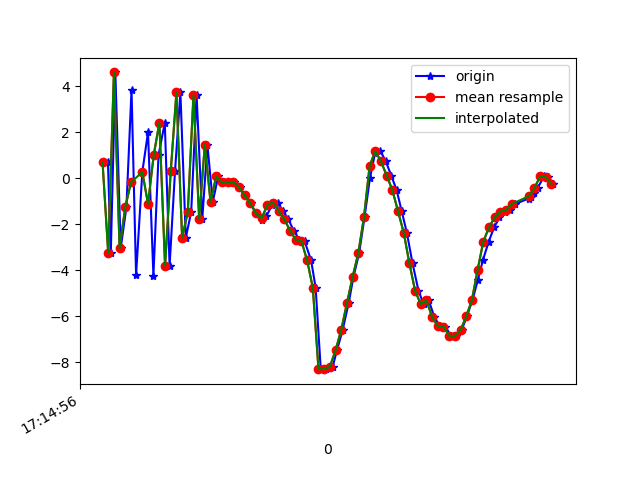

Source data for this figure (header and first rows):
1618852496579, 1548192421850090, 0.6877055, -0.5427133, 7.6480217
1618852496589, 1548192441080860, -3.271, -0.9291, -6.852
1618852496605, 1548192460311630, 4.598, 0.8312, 1.252
1618852496624, 1548192479542400, -3.042, -0.286, 4.648
1618852496644, 1548192498773170, -1.262, 0.4462, -7.989
1618852496662, 1548192518003940, 3.841, 1.056, 5.602
1618852496678, 1548192537234710, -4.215, -0.0471, 1.277
1618852496700, 1548192556465480, 0.2683, 1.112, -6.623
1618852496720, 1548192575696250, 1.998, 1.411, 7.042
1618852496739, 1548192594927020, -4.237, 0.1657, 0.5907
1618852496757, 1548192614157790, 0.9943, 1.267, -6.199
1618852496779, 1548192633388560, 2.41, 1.687, 7.193
1618852496796, 1548192652619330, -3.81, 0.5723, 1.449
1618852496815, 1548192671850100, 0.2893, 1.172, -6.613
1618852496834, 1548192691080870, 3.725, 1.875, 6.021
1618852496853, 1548192710311640, -2.588, 0.7579, 4.159
1618852496872, 1548192729542410, -1.48, 0.9724, -6.608
1618852496891, 1548192748773180, 3.61, 1.975, 3.13
1618852496911, 1548192768003950, -1.775, 1.257, 7.726
1618852496929, 1548192787234720, 1.451, 1.517, 4.886
1618852496948, 1548192806465490, -1.031, 0.4894, -0.6217
1618852496967, 1548192825696260, 0.07339, 1.441, 1.295
1618852496986, 1548192844927030, -0.1858, 1.973, 0.6945
1618852497003, 1548192864157800, -0.176, 2.149, 0.4177
1618852497023, 1548192883388570, -0.1627, 2.372, 0.0565
1618852497043, 1548192902619340, -0.3933, 2.764, -0.4689
1618852497062, 1548192921850110, -0.7507, 3.134, -1.183
1618852497081, 1548192941080880, -1.104, 2.709, -2.255
1618852497101, 1548192960311650, -1.53, 2.521, -3.153
1618852497120, 1548192979542420, -1.838, 3.685, -4.31
1618852497137, 1548192998773190, -1.646, 5.045, -5.532
1618852497157, 1548193018003960, -1.168, 5.379, -5.807
1618852497176, 1548193037234730, -1.062, 4.696, -5.765
1618852497196, 1548193056465500, -1.437, 3.743, -5.551
1618852497214, 1548193075696270, -1.794, 2.775, -4.926
1618852497233, 1548193094927040, -2.284, 1.864, -5.177
1618852497253, 1548193114157810, -2.682, 1.171, -4.73
1618852497271, 1548193133388580, -2.738, 0.3258, -4.407
1618852497294, 1548193152619350, -3.577, -0.8741, -2.324
1618852497310, 1548193171850120, -4.766, -0.9201, -0.9428
1618852497328, 1548193191080890, -8.311, 0.4034, -0.9343
1618852497348, 1548193210311660, -8.312, 0.9716, 1.432
1618852497370, 1548193229542430, -8.204, 0.457, 4.01
1618852497385, 1548193248773200, -7.493, 0.3527, 6.693
1618852497405, 1548193268003970, -6.606, 2.648, 9.4
1618852497426, 1548193287234740, -5.452, 5.025, 10.35
1618852497443, 1548193306465510, -4.303, 4.579, 9.977
1618852497463, 1548193325696280, -3.268, 2.181, 10.38
1618852497482, 1548193344927050, -1.706, 0.1001, 10.71
1618852497501, 1548193364157820, -0.009995, -0.4619, 11.29
1618852497519, 1548193383388590, 1.081, 0.09541, 11.16
1618852497538, 1548193402619360, 1.175, 0.6068, 10.34
1618852497557, 1548193421850130, 0.7281, 0.91, 9.651
1618852497576, 1548193441080900, 0.1126, 0.8703, 8.514
1618852497595, 1548193460311670, -0.5191, 0.03424, 7.343
1618852497613, 1548193479542440, -1.443, -1.083, 6.555
1618852497631, 1548193498773210, -2.376, -1.315, 5.72
1618852497651, 1548193518003980, -3.706, -0.9578, 4.658
1618852497672, 1548193537234750, -4.898, -1.632, 3.158
1618852497690, 1548193556465520, -5.487, -3.149, 2.356
1618852497708, 1548193575696290, -5.315, -2.529, 3.457
... 23 more rows
